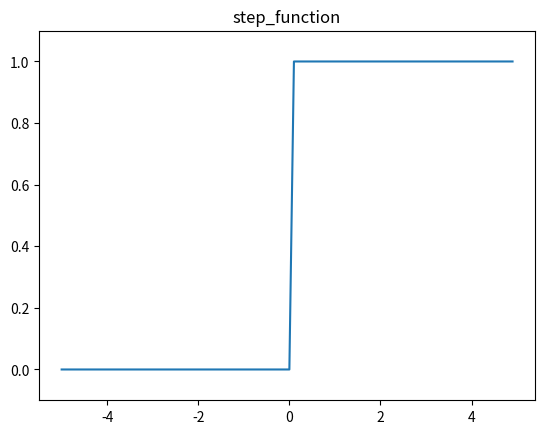

Python code for this plot:
# coding: utf-8
import numpy as np
import matplotlib.pylab as plt


def step_function(x):
    """
    阶跃函数实现。

    参数:
        x (array-like): 输入值，可以是标量或数组。

    返回:
        numpy.ndarray: 输出值，形状与输入相同。对于输入中大于0的元素返回1，否则返回0。
    """
    return np.array(x > 0, dtype=int)


# 生成从-5.0到5.0，步长为0.1的数组作为输入数据
X = np.arange(-5.0, 5.0, 0.1)
# 对输入数据应用阶跃函数，得到对应的输出数据
Y = step_function(X)
# 绘制阶跃函数图像
plt.plot(X, Y)
# 设置y轴显示范围，确保图像清晰展示阶跃特性
plt.ylim(-0.1, 1.1)
# 显示绘制的图像
# plt.show()
# 保存图像
plt.title("step_function")
plt.savefig("step_function.png")
